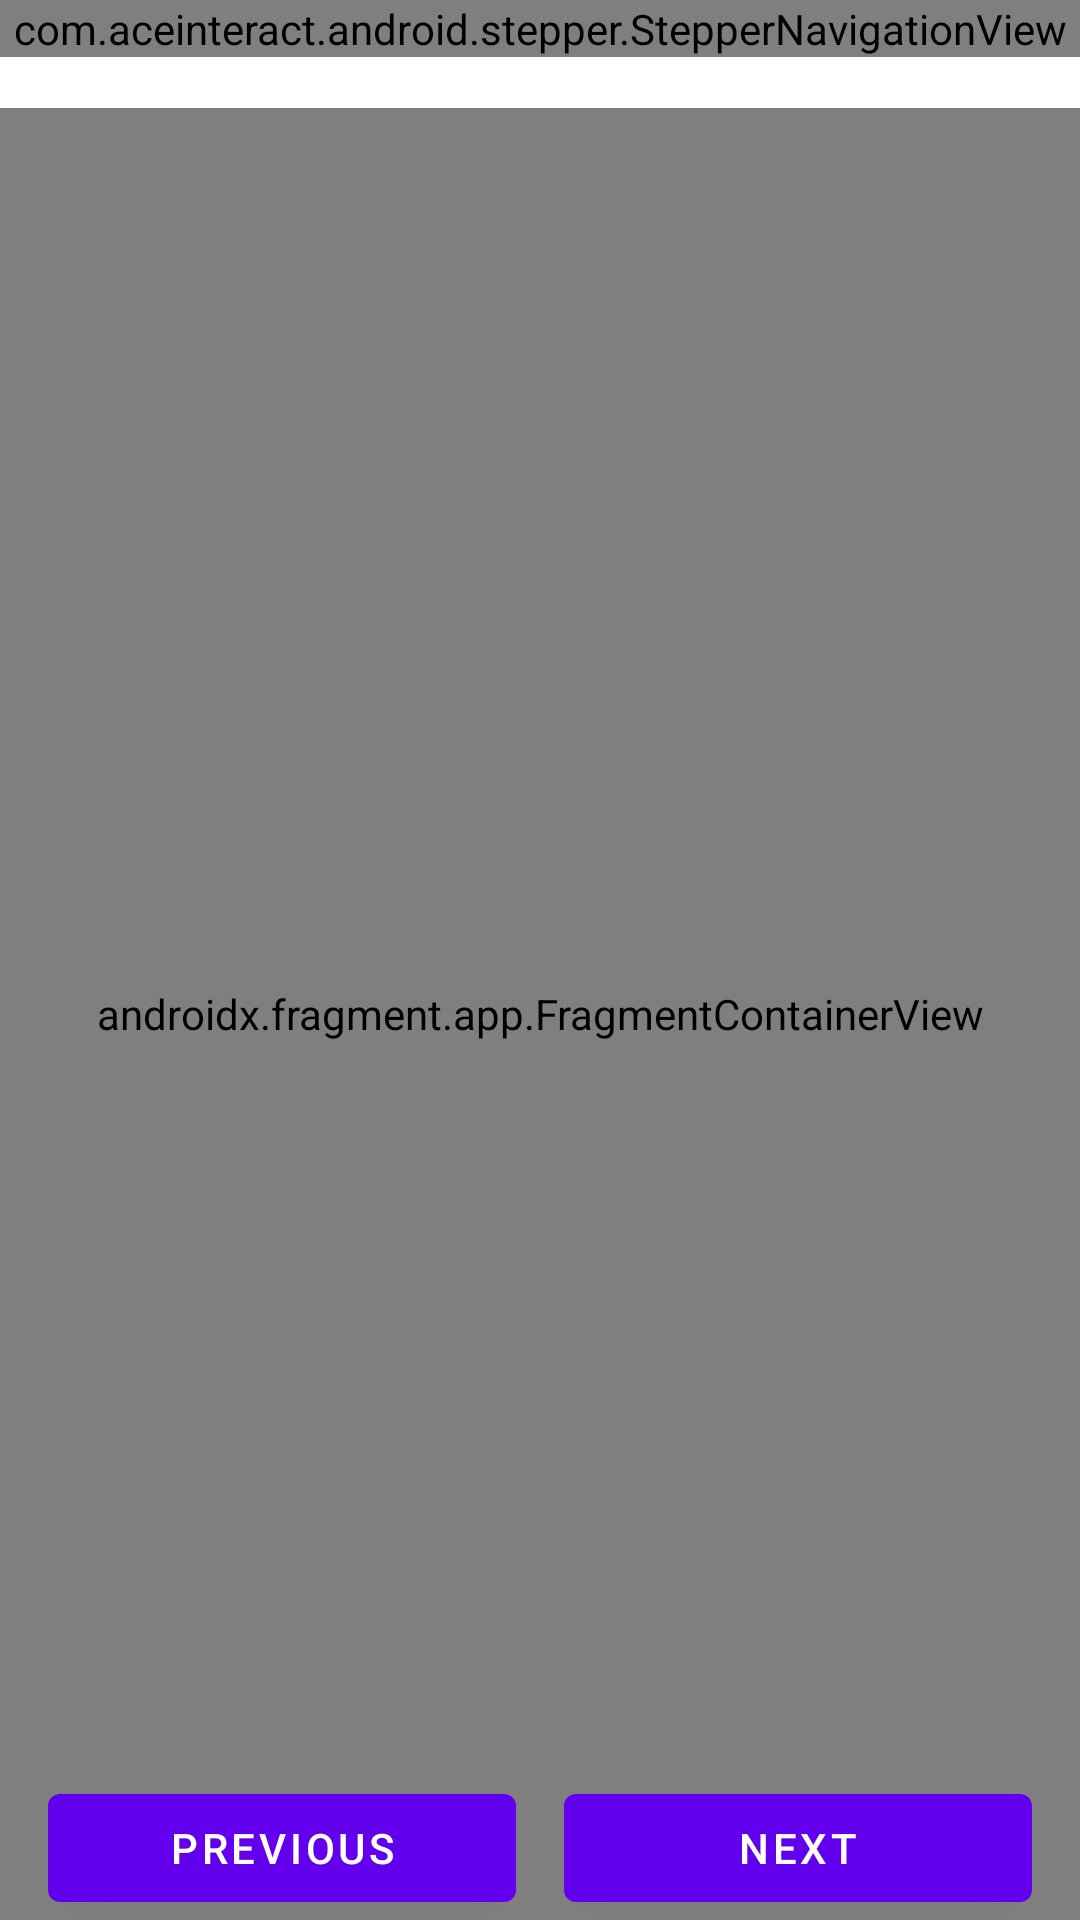

Reconstruct the res/layout file that produces this screen, plus the resources it refers to.
<!-- AndroidManifest.xml: application theme Theme.StepperView -->
<!-- res/layout/activity_main.xml -->
<?xml version="1.0" encoding="utf-8"?>
<androidx.constraintlayout.widget.ConstraintLayout xmlns:android="http://schemas.android.com/apk/res/android"
    xmlns:app="http://schemas.android.com/apk/res-auto"
    xmlns:tools="http://schemas.android.com/tools"
    android:layout_width="match_parent"
    android:layout_height="match_parent"
    android:layout_margin="16dp"
    tools:context=".MainActivity">

    <com.aceinteract.android.stepper.StepperNavigationView
        android:id="@+id/stepper"
        android:layout_width="match_parent"
        android:layout_height="wrap_content"
        app:layout_constraintTop_toTopOf="parent"
        app:stepperIconSize="36dp"
        app:stepperItems="@menu/stepper_menu"
        app:stepperTextColor="@android:color/black"
        app:stepperTextSize="12sp"
        app:stepperType="tab_numbered"
        app:stepperWidgetColor="@color/purple_200" />

    <androidx.fragment.app.FragmentContainerView
        android:id="@+id/frame_stepper"
        android:name="androidx.navigation.fragment.NavHostFragment"
        android:layout_width="match_parent"
        android:layout_height="match_parent"
        android:layout_marginTop="36dp"
        app:layout_constraintTop_toBottomOf="@id/stepper"
        app:navGraph="@navigation/stepper_nav" />

    <com.google.android.material.button.MaterialButton
        android:id="@+id/btn_prev"
        android:layout_width="0dp"
        android:layout_height="wrap_content"
        android:layout_marginStart="16dp"
        android:layout_marginEnd="8dp"
        android:text="Previous"
        app:layout_constraintBottom_toBottomOf="parent"
        app:layout_constraintEnd_toStartOf="@id/btn_next"
        app:layout_constraintStart_toStartOf="parent" />

    <com.google.android.material.button.MaterialButton
        android:id="@+id/btn_next"
        android:layout_width="0dp"
        android:layout_height="wrap_content"
        android:layout_marginStart="8dp"
        android:layout_marginEnd="16dp"
        android:text="Next"
        app:layout_constraintBottom_toBottomOf="parent"
        app:layout_constraintEnd_toEndOf="parent"
        app:layout_constraintStart_toEndOf="@id/btn_prev" />

</androidx.constraintlayout.widget.ConstraintLayout>
<!-- resources referenced by this layout -->
<resources>
  <color name="purple_200">#FFBB86FC</color>
  <style name="Theme.StepperView" parent="Theme.MaterialComponents.DayNight.DarkActionBar">
          
          <item name="colorPrimary">@color/purple_500</item>
          <item name="colorPrimaryVariant">@color/purple_700</item>
          <item name="colorOnPrimary">@color/white</item>
          
          <item name="colorSecondary">@color/teal_200</item>
          <item name="colorSecondaryVariant">@color/teal_700</item>
          <item name="colorOnSecondary">@color/black</item>
          
          <item name="android:statusBarColor">?attr/colorPrimaryVariant</item>
          
      </style>
  <color name="purple_500">#FF6200EE</color>
  <color name="purple_700">#FF3700B3</color>
  <color name="white">#FFFFFFFF</color>
  <color name="teal_200">#FF03DAC5</color>
  <color name="teal_700">#FF018786</color>
  <color name="black">#FF000000</color>
</resources>
